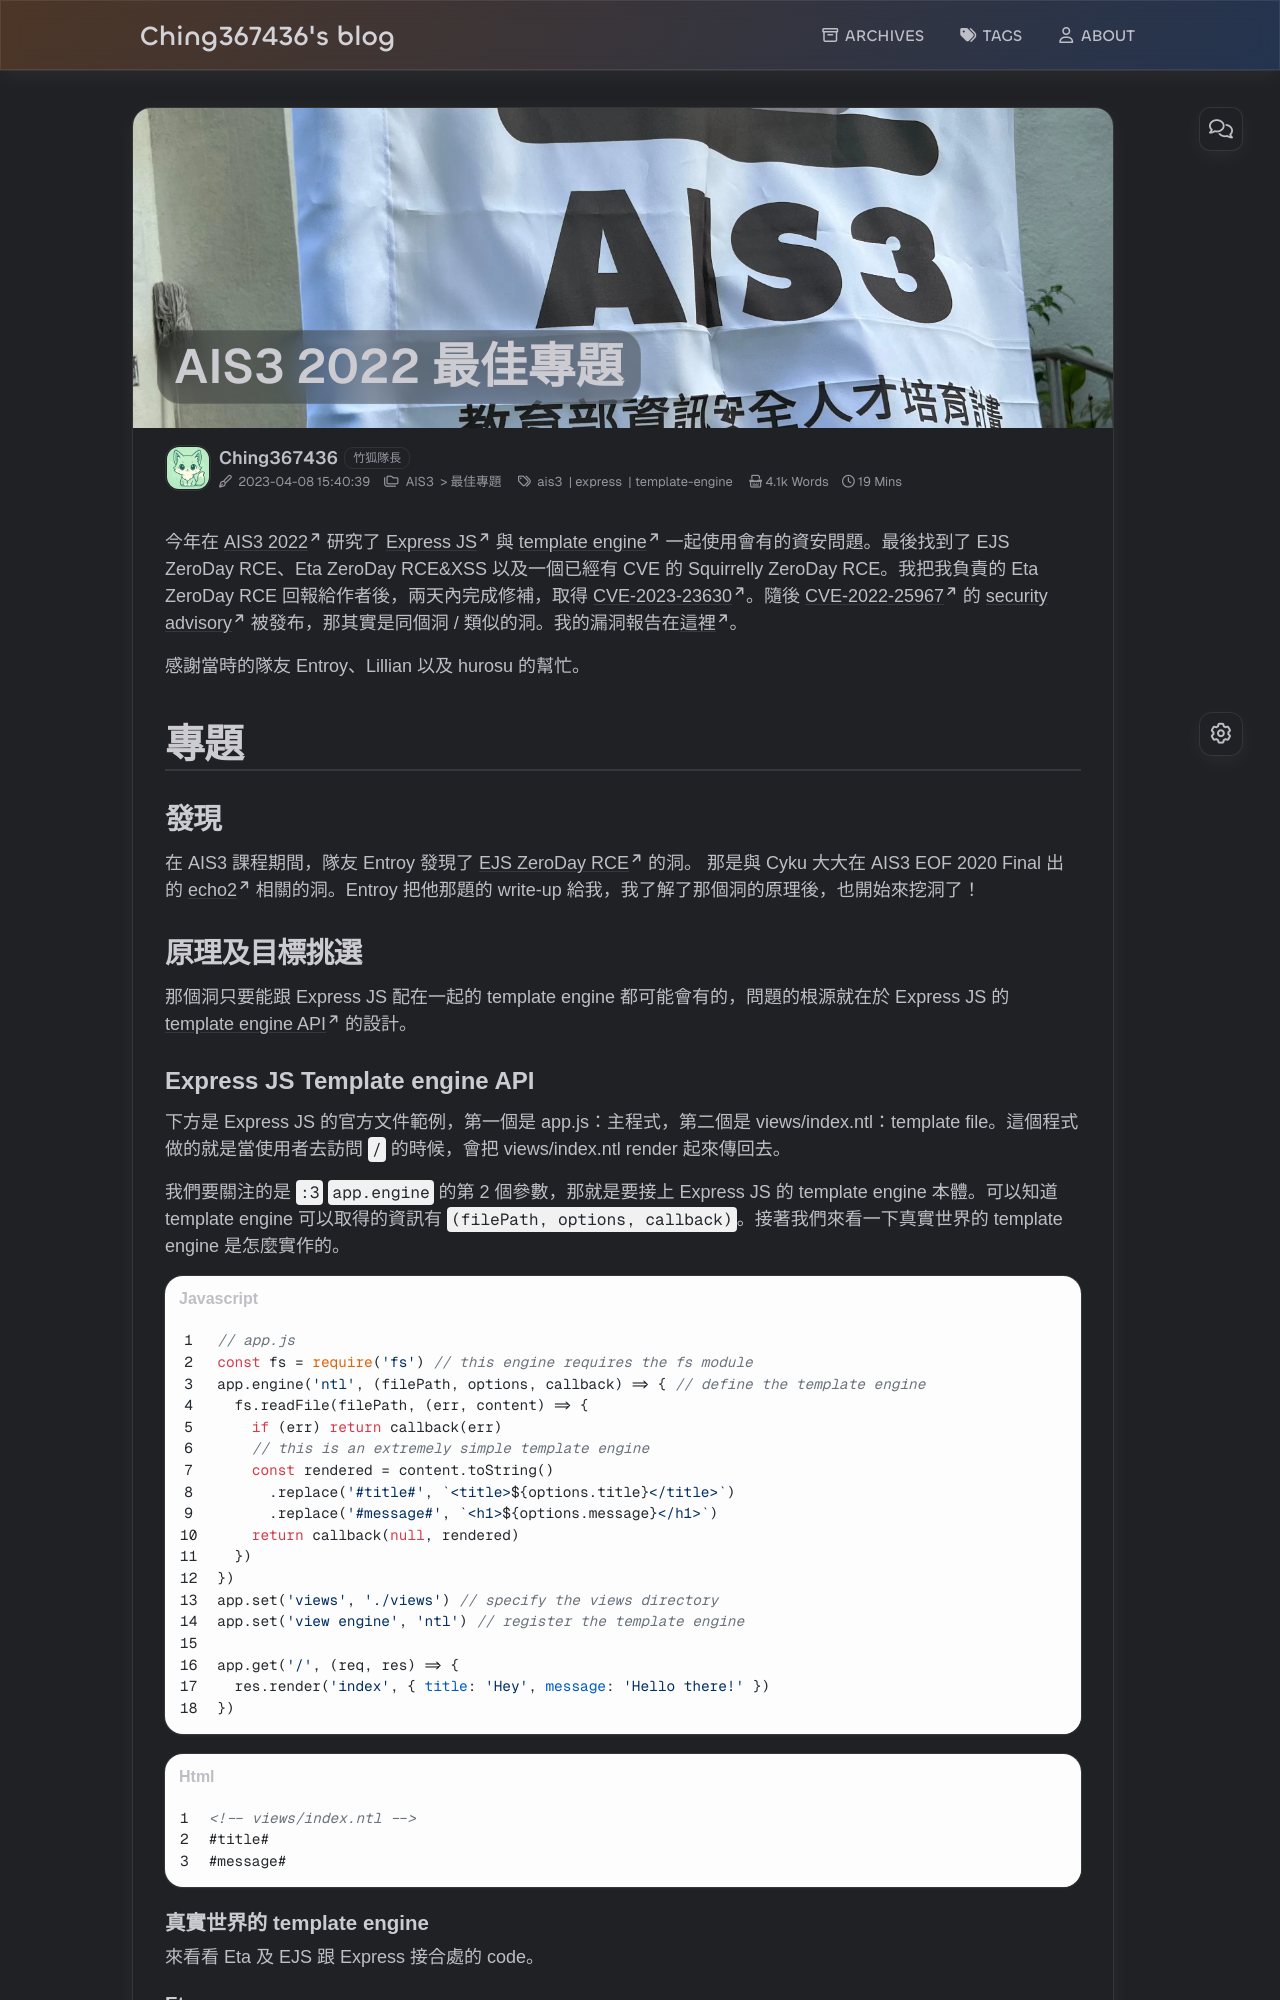

repository: Ching367436/blog · page: ais3-2022-最佳專題/index.html · generator: jekyll

---
title: AIS3 2022 最佳專題
date: 2023-04-08 15:40:39
cover: /ais3-2022-最佳專題/ais3-flag.webp
photos:
  - /ais3-2022-最佳專題/ais3-flag.webp
layout: post
tags:
  - ais3
  - express
  - template-engine
categories:
  - [AIS3, 最佳專題]
excerpt: 今年在 AIS3 2022 研究了 Express JS 與 template engine 一起使用會有的資安問題。最後找到了 EJS ZeroDay RCE、Eta ZeroDay RCE&XSS 以及一個已經有 CVE 的 Squirrelly ZeroDay RCE。我把我負責的 Eta ZeroDay RCE 回報給作者後，兩天內完成修補，取得 CVE-2023-23630 。隨後 CVE-2022-25967 的 security advisory 被發布，那其實是同個洞 / 類似的洞。
typora-root-url: .
---


今年在 [AIS3 2022](https://ais3.org/2022) 研究了 [Express JS](https://expressjs.com/) 與 [template engine](https://expressjs.com/en/guide/using-template-engines.html) 一起使用會有的資安問題。最後找到了 EJS ZeroDay RCE、Eta ZeroDay RCE&XSS 以及一個已經有 CVE 的 Squirrelly ZeroDay RCE。我把我負責的 Eta ZeroDay RCE 回報給作者後，兩天內完成修補，取得 [CVE-2023-23630](https://nvd.nist.gov/vuln/detail/CVE-2023-23630)。隨後 [CVE-2022-25967](https://www.cve.org/CVERecord?id=CVE-2022-25967) 的 [security advisory](https://github.com/advisories/GHSA-mf6x-hrgr-658f) 被發布，那其實是同個洞 / 類似的洞。我的漏洞報告在[這裡](https://hackmd.io/@Ching367436/SkkvuMAoi)。

感謝當時的隊友 Entroy、Lillian 以及 hurosu 的幫忙。

<!-- https://entroychang.github.io/2023/03/06/NodeJS-template-CVEs#eta-template -->

## 專題

### 發現

在 AIS3 課程期間，隊友 Entroy 發現了 [EJS ZeroDay RCE](https://entroychang.github.io/2023/03/06/NodeJS-template-CVEs#ejs-template) 的洞。 那是與 Cyku 大大在 AIS3 EOF 2020 Final 出的 [echo2](https://twitter.com/cyku_tw/status/1362409802404610048) 相關的洞。Entroy 把他那題的 write-up 給我，我了解了那個洞的原理後，也開始來挖洞了！

<!-- https://hackmd.io/@entroy/Skcv5DlK5 -->

### 原理及目標挑選

那個洞只要能跟 Express JS 配在一起的 template engine 都可能會有的，問題的根源就在於 Express JS 的 [template engine API](https://expressjs.com/en/advanced/developing-template-engines.html) 的設計。
